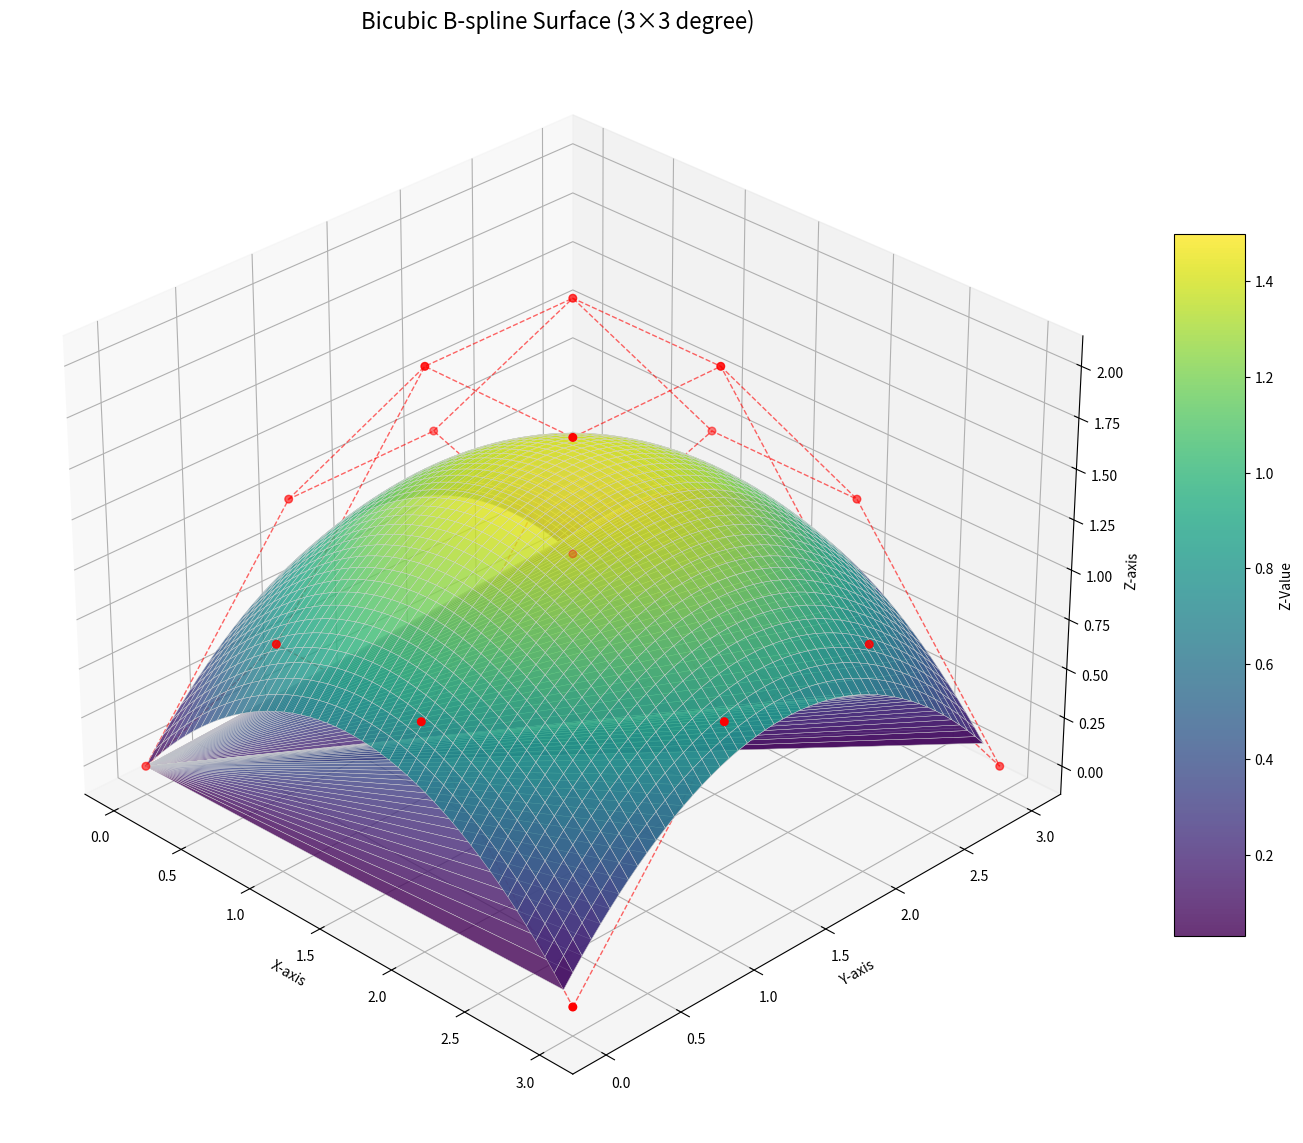

This chart was generated by the following Python code:
import numpy as np
import matplotlib.pyplot as plt
from matplotlib import cm
import time


def bspline_basis_iterative(i, k, u, knots):
    """
    计算B样条基函数值（迭代方法）
    i: 基函数索引
    k: 阶数(degree+1)
    u: 参数值
    knots: 节点矢量
    """
    # 输入验证
    if not (0 <= i < len(knots) - k):
        return 0.0

    N = np.zeros((len(knots), k))

    # 初始化1阶基函数
    for j in range(len(knots) - 1):
        if knots[j] <= u < knots[j + 1]:
            N[j, 0] = 1.0

    # 处理末端节点特殊情况
    if u == knots[-1] and knots[-2] < knots[-1]:
        N[len(knots) - 2, 0] = 1.0

    # 递推计算高阶基函数
    for p in range(1, k):
        for j in range(len(knots) - p - 1):
            denom1 = knots[j + p] - knots[j]
            left = (u - knots[j]) / denom1 if denom1 != 0 else 0

            denom2 = knots[j + p + 1] - knots[j + 1]
            right = (knots[j + p + 1] - u) / denom2 if denom2 != 0 else 0

            N[j, p] = left * N[j, p - 1] + right * N[j + 1, p - 1]

    return N[i, k - 1]


def calculate_bspline_surface_point(control_points, u, v, u_knots, v_knots, p, q):
    """
    计算B样条曲面上的一个点
    control_points: 控制点网格 [m×n×3]
    u, v: 参数值
    u_knots, v_knots: u和v方向的节点矢量
    p, q: u和v方向的次数
    """
    m, n = control_points.shape[0], control_points.shape[1]
    k_u, k_v = p + 1, q + 1  # 阶数

    # 初始化点坐标
    point = np.zeros(3)

    # 双重循环计算曲面点
    for i in range(m):
        for j in range(n):
            # 计算两个方向的基函数
            N_i_p = bspline_basis_iterative(i, k_u, u, u_knots)
            N_j_q = bspline_basis_iterative(j, k_v, v, v_knots)

            # 累加权重控制点
            point += N_i_p * N_j_q * control_points[i, j]

    return point


def generate_bspline_surface(
    control_points, p=3, q=3, u_samples=30, v_samples=30, clamped=True
):
    """
    生成双三次B样条曲面
    control_points: 控制点网格 [m×n×3]
    p, q: u和v方向的次数（均为3表示双三次）
    u_samples, v_samples: u和v方向的采样点数
    clamped: 是否使用夹紧B样条
    """
    start_time = time.time()

    # 控制点网格维度
    m, n = control_points.shape[0], control_points.shape[1]
    k_u, k_v = p + 1, q + 1  # 阶数

    # 生成节点矢量
    if clamped:
        # 夹紧B样条节点矢量
        inner_u_knots = list(range(1, m - p)) if m > p else []
        inner_v_knots = list(range(1, n - q)) if n > q else []

        u_knots = [0] * k_u + inner_u_knots + [m - p] * k_u
        v_knots = [0] * k_v + inner_v_knots + [n - q] * k_v

        u_min, u_max = 0, m - p
        v_min, v_max = 0, n - q
    else:
        # 均匀B样条节点矢量
        u_knots = list(range(m + k_u))
        v_knots = list(range(n + k_v))

        u_min, u_max = p, m
        v_min, v_max = q, n

    # 参数采样
    u_values = np.linspace(u_min, u_max, u_samples)
    v_values = np.linspace(v_min, v_max, v_samples)

    # 创建结构化网格存储曲面点
    surface_points = np.zeros((u_samples, v_samples, 3))

    print("计算B样条曲面点...")
    # 计算曲面上每个点的坐标
    for i, u in enumerate(u_values):
        for j, v in enumerate(v_values):
            surface_points[i, j] = calculate_bspline_surface_point(
                control_points, u, v, u_knots, v_knots, p, q
            )

            # 打印进度
            if (i * v_samples + j) % (u_samples * v_samples // 10) == 0:
                progress = (i * v_samples + j) / (u_samples * v_samples) * 100
                print(f"进度: {progress:.1f}%")

    end_time = time.time()
    print(f"计算完成，用时: {end_time - start_time:.3f}秒")

    # 分离坐标分量
    surface_x = surface_points[:, :, 0]
    surface_y = surface_points[:, :, 1]
    surface_z = surface_points[:, :, 2]

    return surface_x, surface_y, surface_z, u_values, v_values


def plot_bspline_surface(control_points, surface_x, surface_y, surface_z, p=3, q=3):
    """绘制B样条曲面和控制点网格"""
    fig = plt.figure(figsize=(14, 12))
    ax = fig.add_subplot(111, projection="3d")

    # 绘制B样条曲面
    surf = ax.plot_surface(
        surface_x,
        surface_y,
        surface_z,
        cmap=cm.viridis,
        linewidth=0.3,
        antialiased=True,
        edgecolor="lightgrey",
        alpha=0.8,
    )

    # 绘制控制点网格
    m, n = control_points.shape[0], control_points.shape[1]

    # 绘制控制点
    control_x = control_points[:, :, 0]
    control_y = control_points[:, :, 1]
    control_z = control_points[:, :, 2]

    ax.scatter(
        control_points[:, :, 0].flatten(),
        control_points[:, :, 1].flatten(),
        control_points[:, :, 2].flatten(),
        color="red",
        s=30,
        label="Control Points",
    )

    # 绘制控制网格
    for i in range(m):
        ax.plot(
            control_x[i, :],
            control_y[i, :],
            control_z[i, :],
            "r--",
            linewidth=1.0,
            alpha=0.6,
        )

    for j in range(n):
        ax.plot(
            control_x[:, j],
            control_y[:, j],
            control_z[:, j],
            "r--",
            linewidth=1.0,
            alpha=0.6,
        )

    # 设置图表
    ax.set_xlabel("X-axis")
    ax.set_ylabel("Y-axis")
    ax.set_zlabel("Z-axis")
    ax.set_title(f"Bicubic B-spline Surface ({p}×{q} degree)", fontsize=16)

    # 添加颜色条
    fig.colorbar(surf, shrink=0.6, aspect=10).set_label("Z-Value")

    # 调整视角
    ax.view_init(elev=30, azim=-45)

    plt.tight_layout()
    plt.savefig(f"bspline_surface_deg_{p}x{q}.png", dpi=300)
    plt.show()


def main():
    """主函数"""
    # 定义控制点网格 (4x4)
    control_points = np.array(
        [
            [[0, 0, 0], [1, 0, 1], [2, 0, 1], [3, 0, 0]],
            [[0, 1, 1], [1, 1, 2], [2, 1, 2], [3, 1, 1]],
            [[0, 2, 1], [1, 2, 2], [2, 2, 2], [3, 2, 1]],
            [[0, 3, 0], [1, 3, 1], [2, 3, 1], [3, 3, 0]],
        ]
    )

    # B样条曲面次数
    p = 3  # u 方向次数
    q = 3  # v 方向次数

    print("开始生成双三次B样条曲面...")
    print(f"控制点网格尺寸: {control_points.shape}")

    # 生成B样条曲面
    surface_x, surface_y, surface_z, u_values, v_values = generate_bspline_surface(
        control_points,
        p=p,
        q=q,
        u_samples=50,
        v_samples=50,
        clamped=True,  # 使用夹紧B样条使曲面通过角点
    )

    # 绘制曲面
    plot_bspline_surface(control_points, surface_x, surface_y, surface_z, p, q)


if __name__ == "__main__":
    main()
